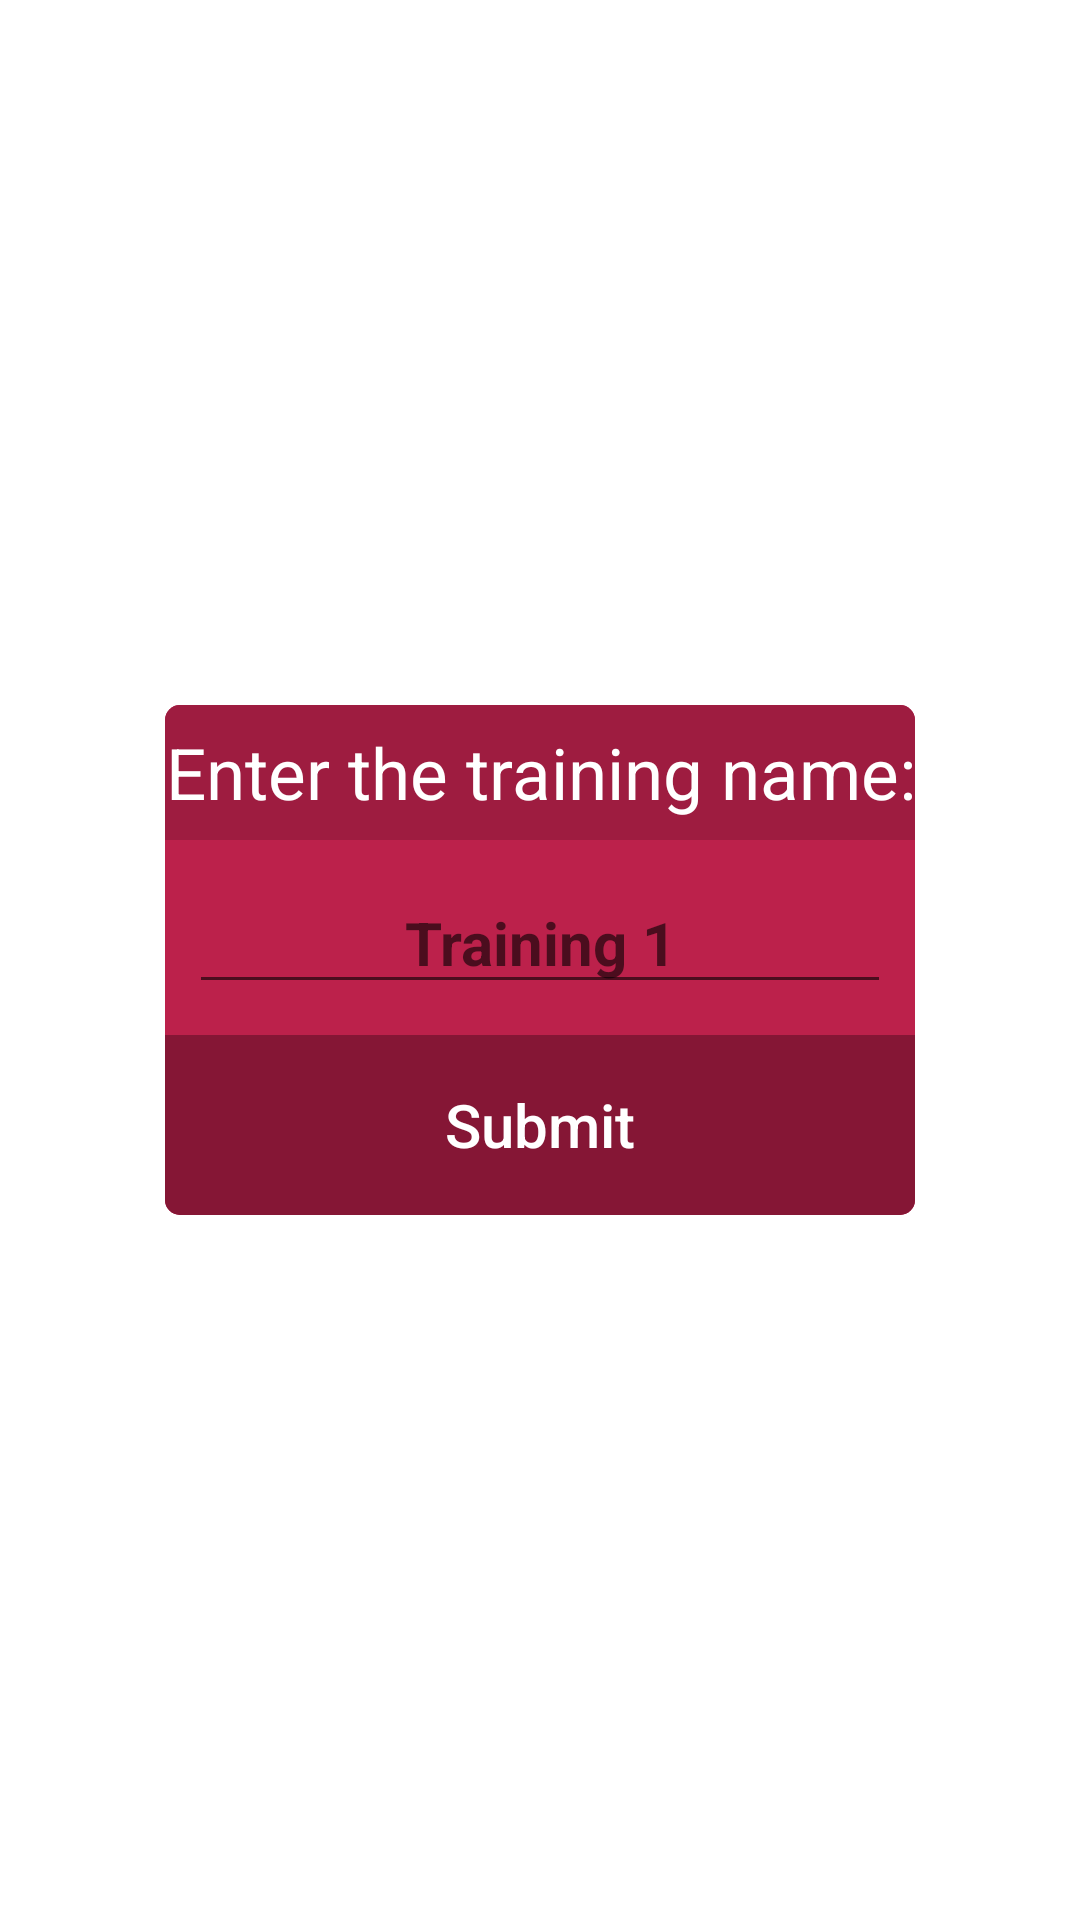

Here is an Android app screen rendered from its layout file. Give the layout XML and the strings, colors and styles it references.
<!-- AndroidManifest.xml: application theme Theme.SportManager -->
<!-- res/layout/activity_training_pop_up.xml -->
<?xml version="1.0" encoding="utf-8"?>
<androidx.constraintlayout.widget.ConstraintLayout
    xmlns:android="http://schemas.android.com/apk/res/android"
    xmlns:app="http://schemas.android.com/apk/res-auto"
    xmlns:tools="http://schemas.android.com/tools"
    android:id="@+id/popup_window_background"
    android:layout_width="match_parent"
    android:layout_height="match_parent"
    tools:context=".presentation.TrainingPopUp">


    <androidx.cardview.widget.CardView
        android:id="@+id/popup_window_view_with_border"
        android:layout_width="wrap_content"
        android:layout_height="wrap_content"
        android:layout_centerHorizontal="true"
        android:layout_centerVertical="true"
        app:cardBackgroundColor="#FFFFFF"
        app:cardCornerRadius="5dp"
        app:cardElevation="0dp"
        app:cardMaxElevation="0dp"
        app:cardPreventCornerOverlap="false"
        app:layout_constraintBottom_toBottomOf="parent"
        app:layout_constraintLeft_toLeftOf="parent"
        app:layout_constraintRight_toRightOf="parent"
        app:layout_constraintTop_toTopOf="parent">

        <androidx.cardview.widget.CardView
            android:id="@+id/popup_window_view"
            android:layout_width="wrap_content"
            android:layout_height="wrap_content"
            android:layout_centerInParent="true"
            android:layout_margin="2dp"
            app:cardBackgroundColor="@android:color/white"
            app:cardCornerRadius="5dp"
            app:cardElevation="0dp"
            app:cardMaxElevation="0dp"
            app:cardPreventCornerOverlap="false">

            <androidx.constraintlayout.widget.ConstraintLayout
                android:id="@+id/popup_window_background_container"
                android:layout_width="250dp"
                android:minHeight="170dp"
                android:background="#bc214b"
                android:layout_height="wrap_content"
                android:layout_centerInParent="true">

                <androidx.appcompat.widget.AppCompatTextView
                    android:id="@+id/popup_text"
                    android:layout_width="match_parent"
                    android:layout_height="45dp"
                    app:autoSizeTextType="uniform"
                    app:autoSizeMaxTextSize="24dp"
                    android:background="#9E1C40"
                    android:text="Enter the training name:"
                    android:gravity="center"
                    android:textAlignment="center"
                    android:textColor="#FFFFFF"
                    android:textSize="20sp"
                    app:layout_constraintEnd_toEndOf="parent"
                    app:layout_constraintStart_toStartOf="parent"
                    app:layout_constraintTop_toTopOf="parent" />

                <androidx.appcompat.widget.AppCompatEditText
                    android:id="@+id/popup_edit_text"
                    android:layout_width="match_parent"
                    android:layout_height="match_parent"
                    android:layout_marginStart="8dp"
                    android:layout_marginTop="8dp"
                    android:layout_marginEnd="8dp"
                    android:layout_marginBottom="8dp"
                    android:hint="Training 1"
                    android:gravity="center"
                    android:textAlignment="center"
                    android:textStyle="bold"
                    android:textColor="#FFFFFF"
                    android:textSize="20sp"
                    app:layout_constraintBottom_toTopOf="@+id/popup_submit_button"
                    app:layout_constraintEnd_toEndOf="parent"
                    app:layout_constraintStart_toStartOf="parent"
                    app:layout_constraintTop_toBottomOf="@+id/popup_text" />

                <Button
                    android:id="@+id/popup_submit_button"
                    style="?android:attr/borderlessButtonStyle"
                    android:layout_width="match_parent"
                    android:layout_height="60dp"
                    android:background="#851635"
                    android:text="Submit"
                    android:textAllCaps="false"
                    android:textColor="#FFFFFF"
                    android:textSize="20sp"
                    app:layout_constraintBottom_toBottomOf="parent"
                    app:layout_constraintEnd_toEndOf="parent"
                    app:layout_constraintStart_toStartOf="parent" />

            </androidx.constraintlayout.widget.ConstraintLayout>

        </androidx.cardview.widget.CardView>
    </androidx.cardview.widget.CardView>

</androidx.constraintlayout.widget.ConstraintLayout>
<!-- resources referenced by this layout -->
<resources>
  <style name="Theme.SportManager" parent="Theme.MaterialComponents.DayNight.DarkActionBar">
          
          <item name="colorPrimary">@color/purple_500</item>
          <item name="colorPrimaryVariant">@color/purple_700</item>
          <item name="colorOnPrimary">@color/white</item>
          
          <item name="colorSecondary">@color/teal_200</item>
          <item name="colorSecondaryVariant">@color/teal_700</item>
          <item name="colorOnSecondary">@color/black</item>
          
          <item name="android:statusBarColor" tools:targetApi="l">?attr/colorPrimaryVariant</item>
          
      </style>
  <!-- not gathered from this repository: default colours our renderer supplied (Android Studio template values) -->
  <color name="purple_500">#FF6200EE</color>
  <color name="purple_700">#FF3700B3</color>
  <color name="teal_200">#FF03DAC5</color>
  <color name="teal_700">#FF018786</color>
  <color name="black">#FF000000</color>
  <color name="white">#FFFFFFFF</color>
</resources>
